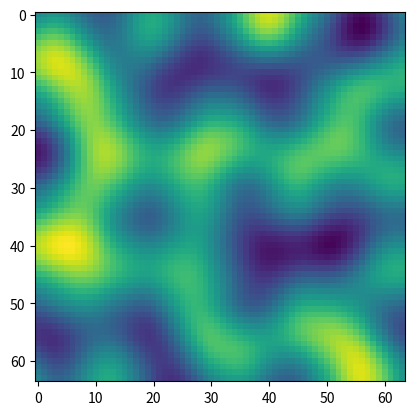

The script that saved this image:
import numpy as np
import matplotlib.pyplot as plt


class NoiseGenerator:
    def __init__(self):
        self.dim = (16, 16)
        self.res = (2, 2)

    def generate_noise_map(self):
        delta = (self.res[0] / self.dim[0], self.res[1] / self.dim[1])
        d = (self.dim[0] // self.res[0], self.dim[1] // self.res[1])
        grid = np.mgrid[0:self.res[0]:delta[0], 0:self.res[1]:delta[1]].transpose(1, 2, 0) % 1
        # Gradients
        angles = 2 * np.pi * np.random.rand(self.res[0] + 1, self.res[1] + 1)
        gradients = np.dstack((np.cos(angles), np.sin(angles)))
        g00 = gradients[0:-1, 0:-1].repeat(d[0], 0).repeat(d[1], 1)
        g10 = gradients[1:, 0:-1].repeat(d[0], 0).repeat(d[1], 1)
        g01 = gradients[0:-1, 1:].repeat(d[0], 0).repeat(d[1], 1)
        g11 = gradients[1:, 1:].repeat(d[0], 0).repeat(d[1], 1)
        # Ramps
        n00 = np.sum(grid * g00, 2)
        n10 = np.sum(np.dstack((grid[:, :, 0] - 1, grid[:, :, 1])) * g10, 2)
        n01 = np.sum(np.dstack((grid[:, :, 0], grid[:, :, 1] - 1)) * g01, 2)
        n11 = np.sum(np.dstack((grid[:, :, 0] - 1, grid[:, :, 1] - 1)) * g11, 2)
        # Interpolation
        t = self.smooth_f(grid)
        n0 = n00 * (1 - t[:, :, 0]) + t[:, :, 0] * n10
        n1 = n01 * (1 - t[:, :, 0]) + t[:, :, 0] * n11
        return np.sqrt(2) * ((1 - t[:, :, 1]) * n0 + t[:, :, 1] * n1)

    @staticmethod
    def smooth_f(t):
        return 6 * t ** 5 - 15 * t ** 4 + 10 * t ** 3


if __name__ == "__main__":
    noise_generator = NoiseGenerator()

    noise_generator.dim = (64, 64)
    for i in range(10):
        map = noise_generator.generate_noise_map()

        plt.imshow(map)
        plt.show()

    noise_generator.res = (4, 4)
    for i in range(10):
        map = noise_generator.generate_noise_map()

        plt.imshow(map)
        plt.show()